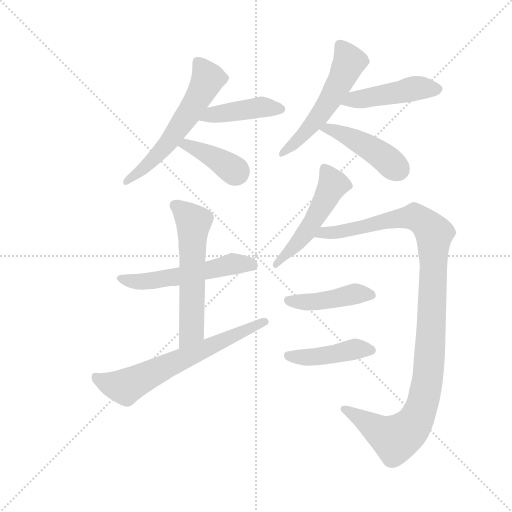
t = 0.00 s
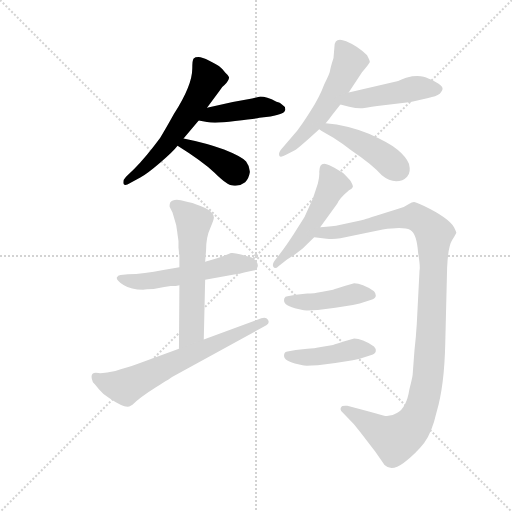
t = 1.93 s
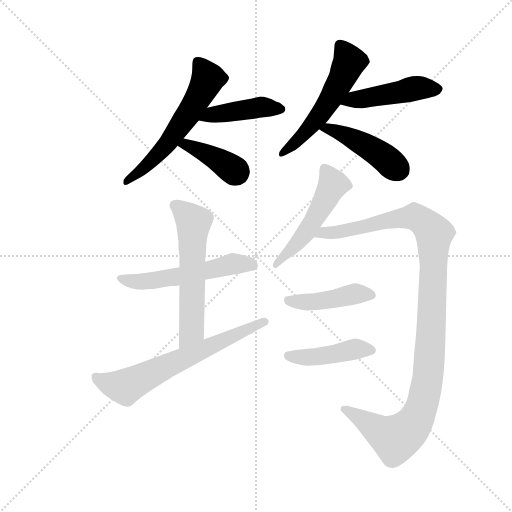
t = 3.86 s
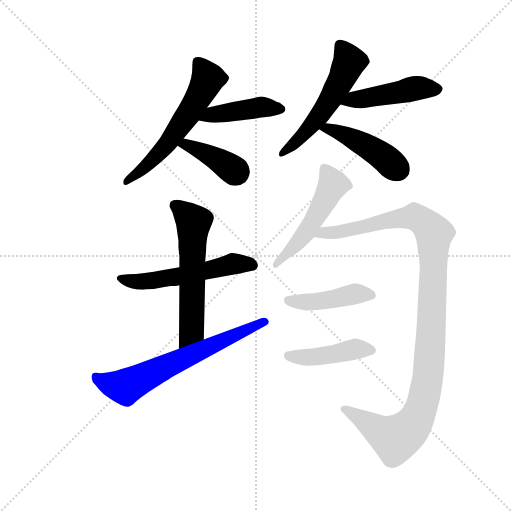
t = 5.79 s
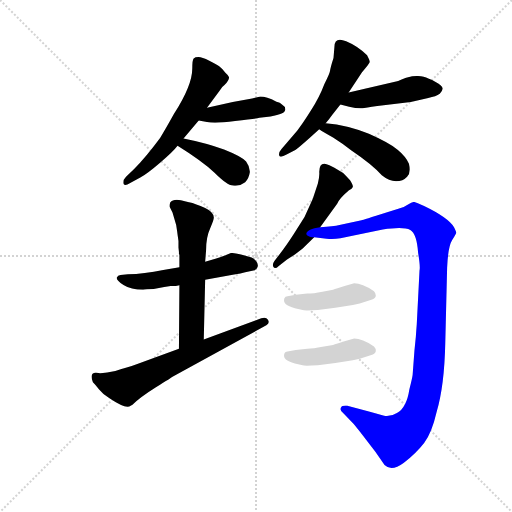
t = 7.72 s
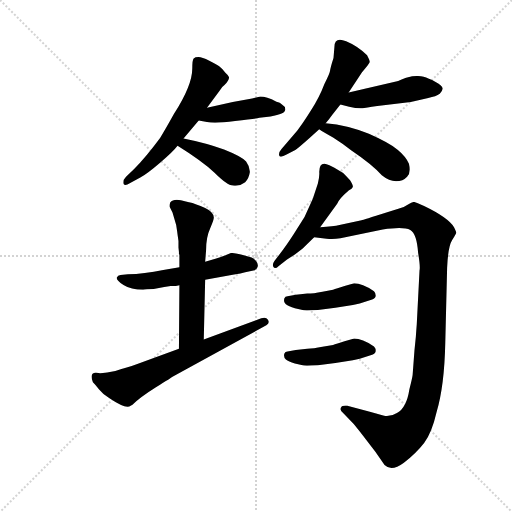
t = 9.65 s

The animated SVG that drew these frames (rendered in a browser with its animation timeline set to each time). Animation: 13 CSS @keyframes rules; one cycle of 9.65 s.

<svg version="1.1" viewBox="0 0 1024 1024" xmlns="http://www.w3.org/2000/svg">
  <g stroke="lightgray" stroke-dasharray="1,1" stroke-width="1" transform="scale(4, 4)">
    <line x1="0" y1="0" x2="256" y2="256"></line>
    <line x1="256" y1="0" x2="0" y2="256"></line>
    <line x1="128" y1="0" x2="128" y2="256"></line>
    <line x1="0" y1="128" x2="256" y2="128"></line>
  </g>
  <g transform="scale(0.92, -0.92) translate(60, -850)">
    <style type="text/css">
      
        @keyframes keyframes0 {
          from {
            stroke: blue;
            stroke-dashoffset: 586;
            stroke-width: 128;
          }
          66% {
            animation-timing-function: step-end;
            stroke: blue;
            stroke-dashoffset: 0;
            stroke-width: 128;
          }
          to {
            stroke: black;
            stroke-width: 1024;
          }
        }
        #make-me-a-hanzi-animation-0 {
          animation: keyframes0 0.7268880208333334s both;
          animation-delay: 0s;
          animation-timing-function: linear;
        }
      
        @keyframes keyframes1 {
          from {
            stroke: blue;
            stroke-dashoffset: 432;
            stroke-width: 128;
          }
          58% {
            animation-timing-function: step-end;
            stroke: blue;
            stroke-dashoffset: 0;
            stroke-width: 128;
          }
          to {
            stroke: black;
            stroke-width: 1024;
          }
        }
        #make-me-a-hanzi-animation-1 {
          animation: keyframes1 0.6015625s both;
          animation-delay: 0.7268880208333334s;
          animation-timing-function: linear;
        }
      
        @keyframes keyframes2 {
          from {
            stroke: blue;
            stroke-dashoffset: 392;
            stroke-width: 128;
          }
          56% {
            animation-timing-function: step-end;
            stroke: blue;
            stroke-dashoffset: 0;
            stroke-width: 128;
          }
          to {
            stroke: black;
            stroke-width: 1024;
          }
        }
        #make-me-a-hanzi-animation-2 {
          animation: keyframes2 0.5690104166666666s both;
          animation-delay: 1.3284505208333335s;
          animation-timing-function: linear;
        }
      
        @keyframes keyframes3 {
          from {
            stroke: blue;
            stroke-dashoffset: 544;
            stroke-width: 128;
          }
          64% {
            animation-timing-function: step-end;
            stroke: blue;
            stroke-dashoffset: 0;
            stroke-width: 128;
          }
          to {
            stroke: black;
            stroke-width: 1024;
          }
        }
        #make-me-a-hanzi-animation-3 {
          animation: keyframes3 0.6927083333333334s both;
          animation-delay: 1.8974609375s;
          animation-timing-function: linear;
        }
      
        @keyframes keyframes4 {
          from {
            stroke: blue;
            stroke-dashoffset: 464;
            stroke-width: 128;
          }
          60% {
            animation-timing-function: step-end;
            stroke: blue;
            stroke-dashoffset: 0;
            stroke-width: 128;
          }
          to {
            stroke: black;
            stroke-width: 1024;
          }
        }
        #make-me-a-hanzi-animation-4 {
          animation: keyframes4 0.6276041666666666s both;
          animation-delay: 2.5901692708333335s;
          animation-timing-function: linear;
        }
      
        @keyframes keyframes5 {
          from {
            stroke: blue;
            stroke-dashoffset: 450;
            stroke-width: 128;
          }
          59% {
            animation-timing-function: step-end;
            stroke: blue;
            stroke-dashoffset: 0;
            stroke-width: 128;
          }
          to {
            stroke: black;
            stroke-width: 1024;
          }
        }
        #make-me-a-hanzi-animation-5 {
          animation: keyframes5 0.6162109375s both;
          animation-delay: 3.2177734375s;
          animation-timing-function: linear;
        }
      
        @keyframes keyframes6 {
          from {
            stroke: blue;
            stroke-dashoffset: 549;
            stroke-width: 128;
          }
          64% {
            animation-timing-function: step-end;
            stroke: blue;
            stroke-dashoffset: 0;
            stroke-width: 128;
          }
          to {
            stroke: black;
            stroke-width: 1024;
          }
        }
        #make-me-a-hanzi-animation-6 {
          animation: keyframes6 0.69677734375s both;
          animation-delay: 3.833984375s;
          animation-timing-function: linear;
        }
      
        @keyframes keyframes7 {
          from {
            stroke: blue;
            stroke-dashoffset: 586;
            stroke-width: 128;
          }
          66% {
            animation-timing-function: step-end;
            stroke: blue;
            stroke-dashoffset: 0;
            stroke-width: 128;
          }
          to {
            stroke: black;
            stroke-width: 1024;
          }
        }
        #make-me-a-hanzi-animation-7 {
          animation: keyframes7 0.7268880208333334s both;
          animation-delay: 4.53076171875s;
          animation-timing-function: linear;
        }
      
        @keyframes keyframes8 {
          from {
            stroke: blue;
            stroke-dashoffset: 657;
            stroke-width: 128;
          }
          68% {
            animation-timing-function: step-end;
            stroke: blue;
            stroke-dashoffset: 0;
            stroke-width: 128;
          }
          to {
            stroke: black;
            stroke-width: 1024;
          }
        }
        #make-me-a-hanzi-animation-8 {
          animation: keyframes8 0.78466796875s both;
          animation-delay: 5.257649739583333s;
          animation-timing-function: linear;
        }
      
        @keyframes keyframes9 {
          from {
            stroke: blue;
            stroke-dashoffset: 508;
            stroke-width: 128;
          }
          62% {
            animation-timing-function: step-end;
            stroke: blue;
            stroke-dashoffset: 0;
            stroke-width: 128;
          }
          to {
            stroke: black;
            stroke-width: 1024;
          }
        }
        #make-me-a-hanzi-animation-9 {
          animation: keyframes9 0.6634114583333334s both;
          animation-delay: 6.042317708333333s;
          animation-timing-function: linear;
        }
      
        @keyframes keyframes10 {
          from {
            stroke: blue;
            stroke-dashoffset: 1128;
            stroke-width: 128;
          }
          79% {
            animation-timing-function: step-end;
            stroke: blue;
            stroke-dashoffset: 0;
            stroke-width: 128;
          }
          to {
            stroke: black;
            stroke-width: 1024;
          }
        }
        #make-me-a-hanzi-animation-10 {
          animation: keyframes10 1.16796875s both;
          animation-delay: 6.705729166666666s;
          animation-timing-function: linear;
        }
      
        @keyframes keyframes11 {
          from {
            stroke: blue;
            stroke-dashoffset: 439;
            stroke-width: 128;
          }
          59% {
            animation-timing-function: step-end;
            stroke: blue;
            stroke-dashoffset: 0;
            stroke-width: 128;
          }
          to {
            stroke: black;
            stroke-width: 1024;
          }
        }
        #make-me-a-hanzi-animation-11 {
          animation: keyframes11 0.6072591145833334s both;
          animation-delay: 7.873697916666666s;
          animation-timing-function: linear;
        }
      
        @keyframes keyframes12 {
          from {
            stroke: blue;
            stroke-dashoffset: 439;
            stroke-width: 128;
          }
          59% {
            animation-timing-function: step-end;
            stroke: blue;
            stroke-dashoffset: 0;
            stroke-width: 128;
          }
          to {
            stroke: black;
            stroke-width: 1024;
          }
        }
        #make-me-a-hanzi-animation-12 {
          animation: keyframes12 0.6072591145833334s both;
          animation-delay: 8.48095703125s;
          animation-timing-function: linear;
        }
      
    </style>
    
      <path d="M 390 616 L 417 652 Q 423 662 428 665 Q 438 675 438 682 Q 436 687 430 692 Q 422 702 416.5 706 Q 411 710 395 718 Q 379 726 371.5 726 Q 364 726 361 723 Q 358 720 358 701 Q 358 664 318 602 Q 298 566 288 550 Q 257 508 231 482 L 214 466 Q 208 460 208 454 Q 208 443 223 452 L 245 464 Q 259 471 288 496 Q 317 521 326 533 L 339 549 L 372 588 L 390 616 Z" fill="lightgray"></path>
    
      <path d="M 560 613 Q 560 619 553 623 Q 549 628 541 629 Q 519 640 506 640 L 488 636 L 446 628 L 390 616 C 361 610 342 593 372 588 L 390 585 Q 406 581 451 587 Q 496 592 504 594 L 528 597 Q 562 602 560 613 Z" fill="lightgray"></path>
    
      <path d="M 326 533 Q 379 500 407 474 Q 434 447 446 447 Q 460 444 473 454 Q 481 462 483 475 Q 484 487 475 499 Q 465 510 427 525 Q 389 539 339 549 C 310 555 301 549 326 533 Z" fill="lightgray"></path>
    
      <path d="M 665 724 Q 658 702 657.5 696 Q 657 690 645 667 Q 635 640 615.5 609 Q 596 578 586 566 L 552 526 Q 545 518 547 512 Q 549 506 563 514 L 582 524 Q 586 526 613 550 L 634 569 L 648 582 Q 655 590 662 600 L 680 623 L 698 649 L 727 693 Q 728 694 736 704 Q 744 714 744 716 Q 744 718 738 730 Q 718 750 692.5 760.5 Q 667 771 667 748 L 665 724 Z" fill="lightgray"></path>
    
      <path d="M 680 623 L 699 618 Q 719 613 732 615 Q 744 617 774 621 L 833 628 L 871 637 Q 888 640 896 646 Q 903 654 902 658 Q 902 664 887 672 Q 871 680 861 683 Q 851 686 836 684 Q 821 681 813 677 Q 804 673 801 673 L 698 649 C 669 642 651 631 680 623 Z" fill="lightgray"></path>
    
      <path d="M 634 569 Q 641 564 664 551 Q 686 537 704 523 Q 750 492 770 469 Q 786 456 801 456 Q 816 456 825 466 Q 834 475 829 494 Q 823 509 805 524 Q 787 539 742 559 Q 696 578 648 582 C 618 585 609 586 634 569 Z" fill="lightgray"></path>
    
      <path d="M 330 269 L 295 263 Q 253 254 218 254 L 202 252 Q 196 251 194 247 Q 192 241 208.5 230.5 Q 225 220 251 220 Q 257 222 274 222 L 297 226 L 311 228 Q 324 228 330 230 L 386 242 L 449 253 Q 464 255 473 258 L 491 262 Q 498 263 500 269.5 Q 502 276 497 282 Q 492 288 487 290 L 466 296 Q 447 301 444 300 L 442 300 Q 434 296 410 288 L 386 281 L 330 269 Z" fill="lightgray"></path>
    
      <path d="M 315 388 L 323 361 L 325 348 Q 326 340 328 326 L 328 312 L 329 302 L 329 298 L 330 296 L 330 269 L 330 230 L 329 92 C 329 62 382 82 383 112 L 386 242 L 386 281 L 388 306 Q 388 335 397 354 Q 405 372 405 377 Q 405 389 386 398 L 376 402 Q 357 410 344 412 Q 318 420 310 410 Q 308 404 309 400 L 315 388 Z" fill="lightgray"></path>
    
      <path d="M 329 92 L 237 58 Q 214 50 204 48 Q 189 42 173 40 Q 157 38 154 39 Q 139 42 139 31 Q 139 26 142 19 Q 148 13 155.5 3.5 Q 163 -6 178 -16 Q 215 -41 224 -32 L 228 -30 Q 244 -14 279 8 Q 314 30 315 31 L 519 143 Q 527 148 522.5 155 Q 518 162 508 158 L 383 112 L 329 92 Z" fill="lightgray"></path>
    
      <path d="M 634 476 Q 635 467 631 451 L 620 418 L 602 378 L 579 342 Q 570 328 556 308 L 537 283 Q 531 275 534.5 269.5 Q 538 264 546 272 L 564 286 L 581 297 L 598 310 L 623 334 L 636 356 L 673 407 Q 676 417 698 436 Q 706 440 707 443.5 Q 708 447 701 458 Q 694 466 686 474 L 666 486 L 656 491 Q 634 502 634 476 Z" fill="lightgray"></path>
    
      <path d="M 623 334 L 650 331 Q 664 329 680 332 L 772 351 Q 817 358 832 350 Q 846 342 849 300 Q 854 270 852 262 L 846 145 Q 845 132 844 118 L 841 88 L 837 35 Q 836 27 830 4 Q 824 -36 803 -48 Q 791 -56 775 -54 L 744 -45 L 695 -32 Q 683 -31 682 -35 Q 677 -42 687 -49 L 709 -72 L 723 -89 L 756 -132 L 776 -161 Q 791 -176 818 -156 Q 844 -136 862 -113 Q 879 -90 889 -46 Q 906 10 908 105 L 912 268 Q 914 314 923 328 Q 931 341 932 344 Q 932 346 927 356 Q 914 377 862 402 Q 843 411 840 411 Q 836 411 828 406 Q 820 400 806 396 L 780 388 Q 729 372 726 371 L 678 361 Q 665 358 636 356 C 606 353 593 337 623 334 Z" fill="lightgray"></path>
    
      <path d="M 565 206 Q 560 206 558 201 Q 556 193 561.5 188.5 Q 567 184 581 180 L 593 177 Q 595 176 598 176 Q 600 174 631 176 L 669 181 L 707 187 L 722 190 L 749 199 Q 757 202 757 207.5 Q 757 213 753 217 Q 727 234 710 234 L 689 228 Q 671 222 664 220 L 641 216 Q 621 212 608 212 L 583 209 L 565 206 Z" fill="lightgray"></path>
    
      <path d="M 565 86 Q 560 86 558 81 Q 556 73 561.5 68.5 Q 567 64 581 60 L 593 57 Q 595 56 598 56 Q 600 54 631 56 L 669 61 L 707 67 L 722 70 L 749 79 Q 757 82 757 87.5 Q 757 93 753 97 Q 727 114 710 114 L 689 108 Q 671 102 664 100 L 641 96 Q 621 92 608 92 L 583 89 L 565 86 Z" fill="lightgray"></path>
    
    
      <clipPath id="make-me-a-hanzi-clip-0">
        <path d="M 390 616 L 417 652 Q 423 662 428 665 Q 438 675 438 682 Q 436 687 430 692 Q 422 702 416.5 706 Q 411 710 395 718 Q 379 726 371.5 726 Q 364 726 361 723 Q 358 720 358 701 Q 358 664 318 602 Q 298 566 288 550 Q 257 508 231 482 L 214 466 Q 208 460 208 454 Q 208 443 223 452 L 245 464 Q 259 471 288 496 Q 317 521 326 533 L 339 549 L 372 588 L 390 616 Z"></path>
      </clipPath>
      <path clip-path="url(#make-me-a-hanzi-clip-0)" d="M 368 717 L 391 676 L 372 639 L 284 514 L 216 457" fill="none" id="make-me-a-hanzi-animation-0" stroke-dasharray="458 916" stroke-linecap="round"></path>
    
      <clipPath id="make-me-a-hanzi-clip-1">
        <path d="M 560 613 Q 560 619 553 623 Q 549 628 541 629 Q 519 640 506 640 L 488 636 L 446 628 L 390 616 C 361 610 342 593 372 588 L 390 585 Q 406 581 451 587 Q 496 592 504 594 L 528 597 Q 562 602 560 613 Z"></path>
      </clipPath>
      <path clip-path="url(#make-me-a-hanzi-clip-1)" d="M 377 591 L 401 601 L 506 617 L 550 613" fill="none" id="make-me-a-hanzi-animation-1" stroke-dasharray="304 608" stroke-linecap="round"></path>
    
      <clipPath id="make-me-a-hanzi-clip-2">
        <path d="M 326 533 Q 379 500 407 474 Q 434 447 446 447 Q 460 444 473 454 Q 481 462 483 475 Q 484 487 475 499 Q 465 510 427 525 Q 389 539 339 549 C 310 555 301 549 326 533 Z"></path>
      </clipPath>
      <path clip-path="url(#make-me-a-hanzi-clip-2)" d="M 336 532 L 345 536 L 388 517 L 455 474" fill="none" id="make-me-a-hanzi-animation-2" stroke-dasharray="264 528" stroke-linecap="round"></path>
    
      <clipPath id="make-me-a-hanzi-clip-3">
        <path d="M 665 724 Q 658 702 657.5 696 Q 657 690 645 667 Q 635 640 615.5 609 Q 596 578 586 566 L 552 526 Q 545 518 547 512 Q 549 506 563 514 L 582 524 Q 586 526 613 550 L 634 569 L 648 582 Q 655 590 662 600 L 680 623 L 698 649 L 727 693 Q 728 694 736 704 Q 744 714 744 716 Q 744 718 738 730 Q 718 750 692.5 760.5 Q 667 771 667 748 L 665 724 Z"></path>
      </clipPath>
      <path clip-path="url(#make-me-a-hanzi-clip-3)" d="M 682 750 L 700 716 L 664 644 L 597 553 L 553 518" fill="none" id="make-me-a-hanzi-animation-3" stroke-dasharray="416 832" stroke-linecap="round"></path>
    
      <clipPath id="make-me-a-hanzi-clip-4">
        <path d="M 680 623 L 699 618 Q 719 613 732 615 Q 744 617 774 621 L 833 628 L 871 637 Q 888 640 896 646 Q 903 654 902 658 Q 902 664 887 672 Q 871 680 861 683 Q 851 686 836 684 Q 821 681 813 677 Q 804 673 801 673 L 698 649 C 669 642 651 631 680 623 Z"></path>
      </clipPath>
      <path clip-path="url(#make-me-a-hanzi-clip-4)" d="M 686 628 L 852 659 L 891 656" fill="none" id="make-me-a-hanzi-animation-4" stroke-dasharray="336 672" stroke-linecap="round"></path>
    
      <clipPath id="make-me-a-hanzi-clip-5">
        <path d="M 634 569 Q 641 564 664 551 Q 686 537 704 523 Q 750 492 770 469 Q 786 456 801 456 Q 816 456 825 466 Q 834 475 829 494 Q 823 509 805 524 Q 787 539 742 559 Q 696 578 648 582 C 618 585 609 586 634 569 Z"></path>
      </clipPath>
      <path clip-path="url(#make-me-a-hanzi-clip-5)" d="M 639 570 L 654 571 L 714 545 L 775 508 L 807 481" fill="none" id="make-me-a-hanzi-animation-5" stroke-dasharray="322 644" stroke-linecap="round"></path>
    
      <clipPath id="make-me-a-hanzi-clip-6">
        <path d="M 330 269 L 295 263 Q 253 254 218 254 L 202 252 Q 196 251 194 247 Q 192 241 208.5 230.5 Q 225 220 251 220 Q 257 222 274 222 L 297 226 L 311 228 Q 324 228 330 230 L 386 242 L 449 253 Q 464 255 473 258 L 491 262 Q 498 263 500 269.5 Q 502 276 497 282 Q 492 288 487 290 L 466 296 Q 447 301 444 300 L 442 300 Q 434 296 410 288 L 386 281 L 330 269 Z"></path>
      </clipPath>
      <path clip-path="url(#make-me-a-hanzi-clip-6)" d="M 201 245 L 220 239 L 266 239 L 446 276 L 489 273" fill="none" id="make-me-a-hanzi-animation-6" stroke-dasharray="421 842" stroke-linecap="round"></path>
    
      <clipPath id="make-me-a-hanzi-clip-7">
        <path d="M 315 388 L 323 361 L 325 348 Q 326 340 328 326 L 328 312 L 329 302 L 329 298 L 330 296 L 330 269 L 330 230 L 329 92 C 329 62 382 82 383 112 L 386 242 L 386 281 L 388 306 Q 388 335 397 354 Q 405 372 405 377 Q 405 389 386 398 L 376 402 Q 357 410 344 412 Q 318 420 310 410 Q 308 404 309 400 L 315 388 Z"></path>
      </clipPath>
      <path clip-path="url(#make-me-a-hanzi-clip-7)" d="M 319 404 L 361 367 L 356 131 L 334 100" fill="none" id="make-me-a-hanzi-animation-7" stroke-dasharray="458 916" stroke-linecap="round"></path>
    
      <clipPath id="make-me-a-hanzi-clip-8">
        <path d="M 329 92 L 237 58 Q 214 50 204 48 Q 189 42 173 40 Q 157 38 154 39 Q 139 42 139 31 Q 139 26 142 19 Q 148 13 155.5 3.5 Q 163 -6 178 -16 Q 215 -41 224 -32 L 228 -30 Q 244 -14 279 8 Q 314 30 315 31 L 519 143 Q 527 148 522.5 155 Q 518 162 508 158 L 383 112 L 329 92 Z"></path>
      </clipPath>
      <path clip-path="url(#make-me-a-hanzi-clip-8)" d="M 149 31 L 177 15 L 212 9 L 514 151" fill="none" id="make-me-a-hanzi-animation-8" stroke-dasharray="529 1058" stroke-linecap="round"></path>
    
      <clipPath id="make-me-a-hanzi-clip-9">
        <path d="M 634 476 Q 635 467 631 451 L 620 418 L 602 378 L 579 342 Q 570 328 556 308 L 537 283 Q 531 275 534.5 269.5 Q 538 264 546 272 L 564 286 L 581 297 L 598 310 L 623 334 L 636 356 L 673 407 Q 676 417 698 436 Q 706 440 707 443.5 Q 708 447 701 458 Q 694 466 686 474 L 666 486 L 656 491 Q 634 502 634 476 Z"></path>
      </clipPath>
      <path clip-path="url(#make-me-a-hanzi-clip-9)" d="M 647 481 L 664 449 L 647 415 L 605 344 L 539 276" fill="none" id="make-me-a-hanzi-animation-9" stroke-dasharray="380 760" stroke-linecap="round"></path>
    
      <clipPath id="make-me-a-hanzi-clip-10">
        <path d="M 623 334 L 650 331 Q 664 329 680 332 L 772 351 Q 817 358 832 350 Q 846 342 849 300 Q 854 270 852 262 L 846 145 Q 845 132 844 118 L 841 88 L 837 35 Q 836 27 830 4 Q 824 -36 803 -48 Q 791 -56 775 -54 L 744 -45 L 695 -32 Q 683 -31 682 -35 Q 677 -42 687 -49 L 709 -72 L 723 -89 L 756 -132 L 776 -161 Q 791 -176 818 -156 Q 844 -136 862 -113 Q 879 -90 889 -46 Q 906 10 908 105 L 912 268 Q 914 314 923 328 Q 931 341 932 344 Q 932 346 927 356 Q 914 377 862 402 Q 843 411 840 411 Q 836 411 828 406 Q 820 400 806 396 L 780 388 Q 729 372 726 371 L 678 361 Q 665 358 636 356 C 606 353 593 337 623 334 Z"></path>
      </clipPath>
      <path clip-path="url(#make-me-a-hanzi-clip-10)" d="M 630 337 L 646 345 L 671 344 L 773 370 L 842 379 L 884 342 L 871 31 L 853 -46 L 829 -84 L 800 -104 L 690 -40" fill="none" id="make-me-a-hanzi-animation-10" stroke-dasharray="1000 2000" stroke-linecap="round"></path>
    
      <clipPath id="make-me-a-hanzi-clip-11">
        <path d="M 565 206 Q 560 206 558 201 Q 556 193 561.5 188.5 Q 567 184 581 180 L 593 177 Q 595 176 598 176 Q 600 174 631 176 L 669 181 L 707 187 L 722 190 L 749 199 Q 757 202 757 207.5 Q 757 213 753 217 Q 727 234 710 234 L 689 228 Q 671 222 664 220 L 641 216 Q 621 212 608 212 L 583 209 L 565 206 Z"></path>
      </clipPath>
      <path clip-path="url(#make-me-a-hanzi-clip-11)" d="M 566 197 L 621 193 L 710 210 L 747 209" fill="none" id="make-me-a-hanzi-animation-11" stroke-dasharray="311 622" stroke-linecap="round"></path>
    
      <clipPath id="make-me-a-hanzi-clip-12">
        <path d="M 565 86 Q 560 86 558 81 Q 556 73 561.5 68.5 Q 567 64 581 60 L 593 57 Q 595 56 598 56 Q 600 54 631 56 L 669 61 L 707 67 L 722 70 L 749 79 Q 757 82 757 87.5 Q 757 93 753 97 Q 727 114 710 114 L 689 108 Q 671 102 664 100 L 641 96 Q 621 92 608 92 L 583 89 L 565 86 Z"></path>
      </clipPath>
      <path clip-path="url(#make-me-a-hanzi-clip-12)" d="M 566 77 L 621 73 L 710 90 L 747 89" fill="none" id="make-me-a-hanzi-animation-12" stroke-dasharray="311 622" stroke-linecap="round"></path>
    
  </g>
</svg>
